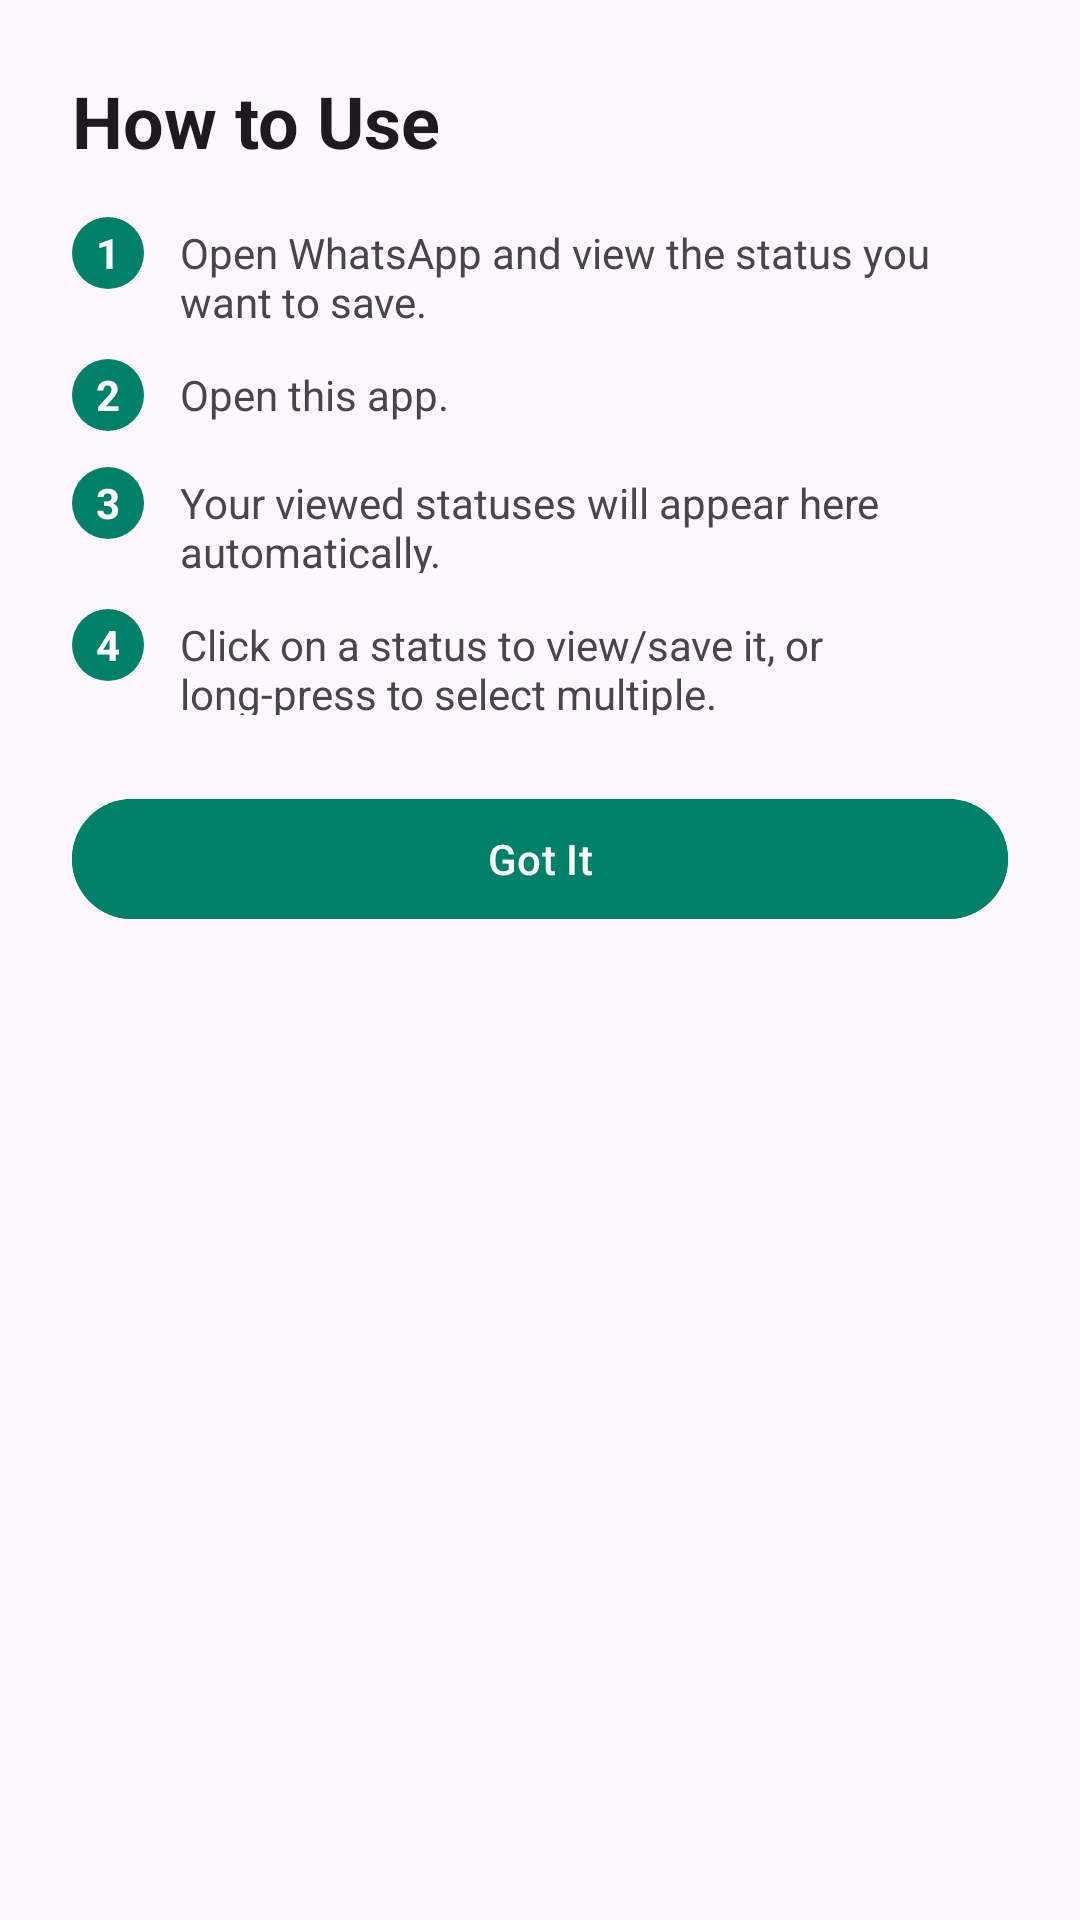

The Android layout XML behind this screen, and the referenced resources:
<!-- AndroidManifest.xml: application theme Theme.ADVStatusSave -->
<!-- res/layout/bottom_sheet_how_to_use.xml -->
<?xml version="1.0" encoding="utf-8"?>
<LinearLayout xmlns:android="http://schemas.android.com/apk/res/android"
    xmlns:app="http://schemas.android.com/apk/res-auto"
    android:layout_width="match_parent"
    android:layout_height="wrap_content"
    android:orientation="vertical"
    android:padding="24dp"
    android:background="?attr/colorSurface">

    <TextView
        android:layout_width="wrap_content"
        android:layout_height="wrap_content"
        android:text="How to Use"
        android:textSize="24sp"
        android:textStyle="bold"
        android:layout_marginBottom="16dp"
        android:textColor="?attr/colorOnSurface"/>

    <LinearLayout
        android:layout_width="match_parent"
        android:layout_height="wrap_content"
        android:orientation="horizontal"
        android:layout_marginBottom="12dp">
        <TextView
            android:layout_width="24dp"
            android:layout_height="24dp"
            android:background="@drawable/circle_number_background"
            android:text="1"
            android:gravity="center"
            android:textColor="@android:color/white"
            android:textStyle="bold"/>
        <TextView
            android:layout_width="match_parent"
            android:layout_height="wrap_content"
            android:text="Open WhatsApp and view the status you want to save."
            android:layout_marginStart="12dp"
            android:textColor="?attr/colorOnSurfaceVariant"/>
    </LinearLayout>

    <LinearLayout
        android:layout_width="match_parent"
        android:layout_height="wrap_content"
        android:orientation="horizontal"
        android:layout_marginBottom="12dp">
        <TextView
            android:layout_width="24dp"
            android:layout_height="24dp"
            android:background="@drawable/circle_number_background"
            android:text="2"
            android:gravity="center"
            android:textColor="@android:color/white"
            android:textStyle="bold"/>
        <TextView
            android:layout_width="match_parent"
            android:layout_height="wrap_content"
            android:text="Open this app."
            android:layout_marginStart="12dp"
            android:textColor="?attr/colorOnSurfaceVariant"/>
    </LinearLayout>

    <LinearLayout
        android:layout_width="match_parent"
        android:layout_height="wrap_content"
        android:orientation="horizontal"
        android:layout_marginBottom="12dp">
        <TextView
            android:layout_width="24dp"
            android:layout_height="24dp"
            android:background="@drawable/circle_number_background"
            android:text="3"
            android:gravity="center"
            android:textColor="@android:color/white"
            android:textStyle="bold"/>
        <TextView
            android:layout_width="match_parent"
            android:layout_height="wrap_content"
            android:text="Your viewed statuses will appear here automatically."
            android:layout_marginStart="12dp"
            android:textColor="?attr/colorOnSurfaceVariant"/>
    </LinearLayout>

    <LinearLayout
        android:layout_width="match_parent"
        android:layout_height="wrap_content"
        android:orientation="horizontal"
        android:layout_marginBottom="24dp">
        <TextView
            android:layout_width="24dp"
            android:layout_height="24dp"
            android:background="@drawable/circle_number_background"
            android:text="4"
            android:gravity="center"
            android:textColor="@android:color/white"
            android:textStyle="bold"/>
        <TextView
            android:layout_width="match_parent"
            android:layout_height="wrap_content"
            android:text="Click on a status to view/save it, or long-press to select multiple."
            android:layout_marginStart="12dp"
            android:textColor="?attr/colorOnSurfaceVariant"/>
    </LinearLayout>

    <Button
        android:id="@+id/btnGotIt"
        android:layout_width="match_parent"
        android:layout_height="wrap_content"
        android:text="Got It"
        android:backgroundTint="@color/whatsapp_green_primary"
        android:textColor="@android:color/white"/>

</LinearLayout>
<!-- resources referenced by this layout -->
<resources>
  <color name="whatsapp_green_primary">#008069</color>
  <!-- drawable circle_number_background (drawable) -->
  <?xml version="1.0" encoding="utf-8"?>
  <shape xmlns:android="http://schemas.android.com/apk/res/android"
      android:shape="oval">
      <solid android:color="@color/whatsapp_green_primary"/>
  </shape>
  <style name="Theme.ADVStatusSave" parent="Base.Theme.ADVStatusSave" />
  <style name="Base.Theme.ADVStatusSave" parent="Theme.Material3.DayNight.NoActionBar">
          
          <item name="colorPrimary">@color/whatsapp_green_primary</item>
          <item name="colorPrimaryContainer">@color/whatsapp_green_dark</item>
          <item name="colorOnPrimary">@color/white</item>
          <item name="colorSecondary">@color/whatsapp_accent</item>
          <item name="colorSecondaryContainer">@color/whatsapp_accent</item>
          <item name="colorOnSecondary">@color/white</item>
          <item name="android:statusBarColor">@color/whatsapp_green_dark</item>
      </style>
  <color name="whatsapp_green_dark">#005D4B</color>
  <color name="white">#FFFFFFFF</color>
  <color name="whatsapp_accent">#25D366</color>
</resources>
